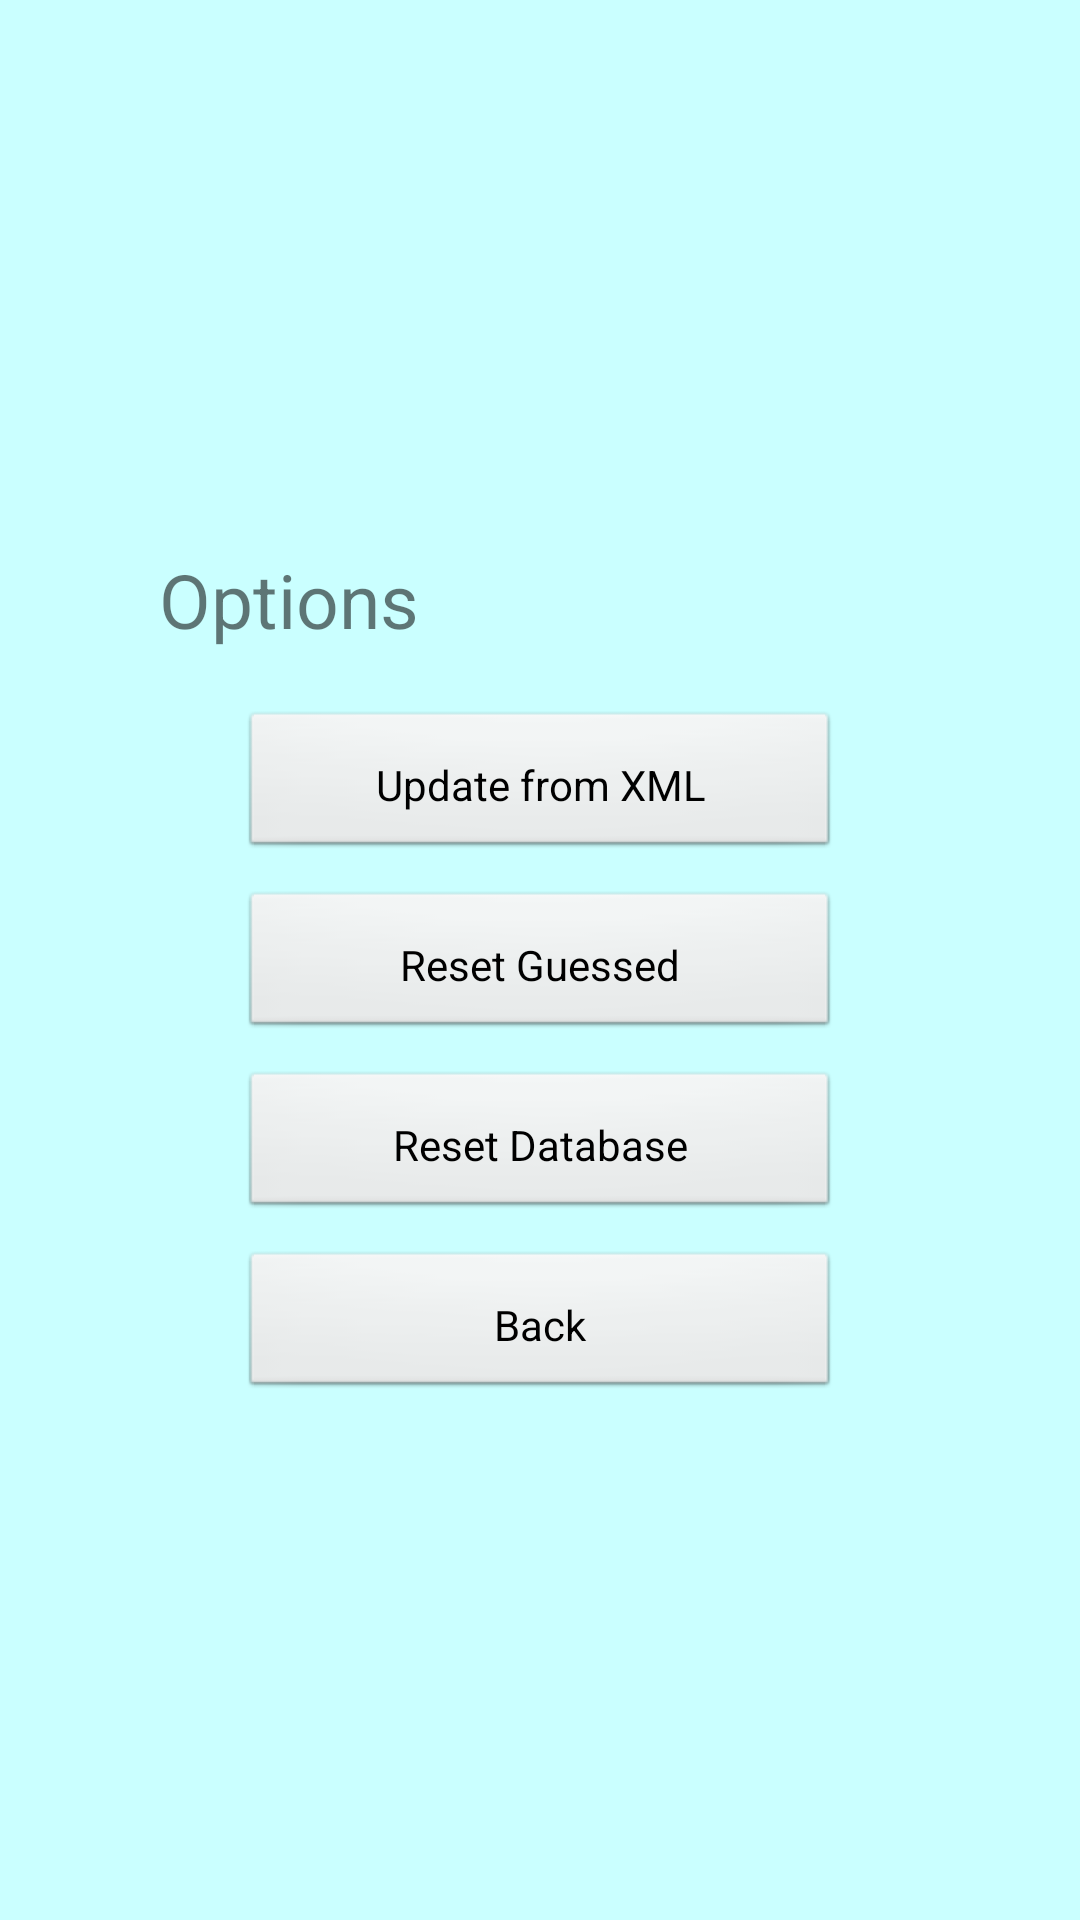

Write the Android layout XML for this screen, with the resource values it uses.
<!-- AndroidManifest.xml: fallback theme Theme.MaterialComponents.DayNight.NoActionBar -->
<!-- res/layout/options.xml -->
<?xml version="1.0" encoding="utf-8"?>
<LinearLayout xmlns:android="http://schemas.android.com/apk/res/android"
    android:background="@color/background"
    android:orientation="horizontal"
    android:layout_width="fill_parent"
    android:layout_height="fill_parent"
    android:padding="30dip"
    >
	<LinearLayout
	    android:orientation="vertical"
	    android:layout_width="fill_parent"
	    android:layout_height="wrap_content"
	    android:padding="3dip"
		    android:layout_gravity="center">
		<TextView  
		    android:layout_width="fill_parent" 
		    android:layout_height="wrap_content" 
		    android:text="@string/options_title"
		    android:padding="20dip"
		    android:layout_gravity="center"
		    android:textSize="25sp" />
		   
		<Button
			android:id="@+id/update_db"
			android:text="@string/update_db_label"
			style="@style/buttonStyle" />
		<Button
			android:id="@+id/reset_guessed_button"
			android:text="@string/reset_guessed_label"
			style="@style/buttonStyle" />
			
		<Button
			android:id="@+id/reset_db"
			android:text="@string/reset_db_label"
			style="@style/buttonStyle" />
			
		<Button
			android:id="@+id/go_to_main_menu"
			android:text="@string/go_to_main_menu_label"
			style="@style/buttonStyle" />
	</LinearLayout>
</LinearLayout>
<!-- resources referenced by this layout -->
<resources>
  <color name="background">#3500ffff</color>
  <string name="go_to_main_menu_label">Back</string>
  <string name="options_title">Options</string>
  <string name="reset_db_label">Reset Database</string>
  <string name="reset_guessed_label">Reset Guessed</string>
  <string name="update_db_label">Update from XML</string>
  <style name="buttonStyle" parent="@android:style/Widget.Button">
  		<item name="android:layout_width">200dip</item>
  		<item name="android:textColor">#000</item>
  		<item name="android:layout_height">50dip</item>
  		<item name="android:padding">10dip</item>
  		<item name="android:gravity">center</item>
  		<item name="android:layout_gravity">center_horizontal</item>
  		<item name="android:layout_marginBottom">10dip</item>
  	</style>
</resources>
